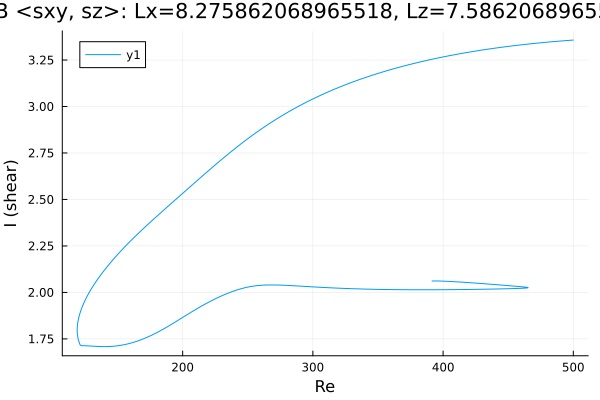

Source data for this figure (header and first rows):
Re, shear
500.0, 3.357
499.5, 3.357
498.1, 3.356
496.7, 3.356
495.3, 3.355
493.9, 3.354
492.4, 3.353
491, 3.353
489.6, 3.352
488.2, 3.351
486.8, 3.35
485.4, 3.349
484, 3.349
482.5, 3.348
481.1, 3.347
479.7, 3.346
478.3, 3.345
476.9, 3.344
475.5, 3.343
474.1, 3.342
472.6, 3.341
471.2, 3.34
469.8, 3.339
468.4, 3.338
467, 3.337
465.6, 3.336
464.2, 3.335
462.7, 3.334
461.3, 3.333
459.9, 3.332
458.5, 3.331
457.1, 3.329
455.7, 3.328
454.3, 3.327
452.8, 3.326
451.4, 3.325
450, 3.323
448.6, 3.322
447.2, 3.321
445.8, 3.32
444.4, 3.318
442.9, 3.317
441.5, 3.316
440.1, 3.314
438.7, 3.313
437.3, 3.311
435.9, 3.31
434.5, 3.308
433, 3.307
431.6, 3.306
430.2, 3.304
428.8, 3.302
427.4, 3.301
426, 3.299
424.6, 3.298
423.1, 3.296
421.7, 3.295
420.3, 3.293
418.9, 3.291
417.5, 3.29
... 638 more rows
